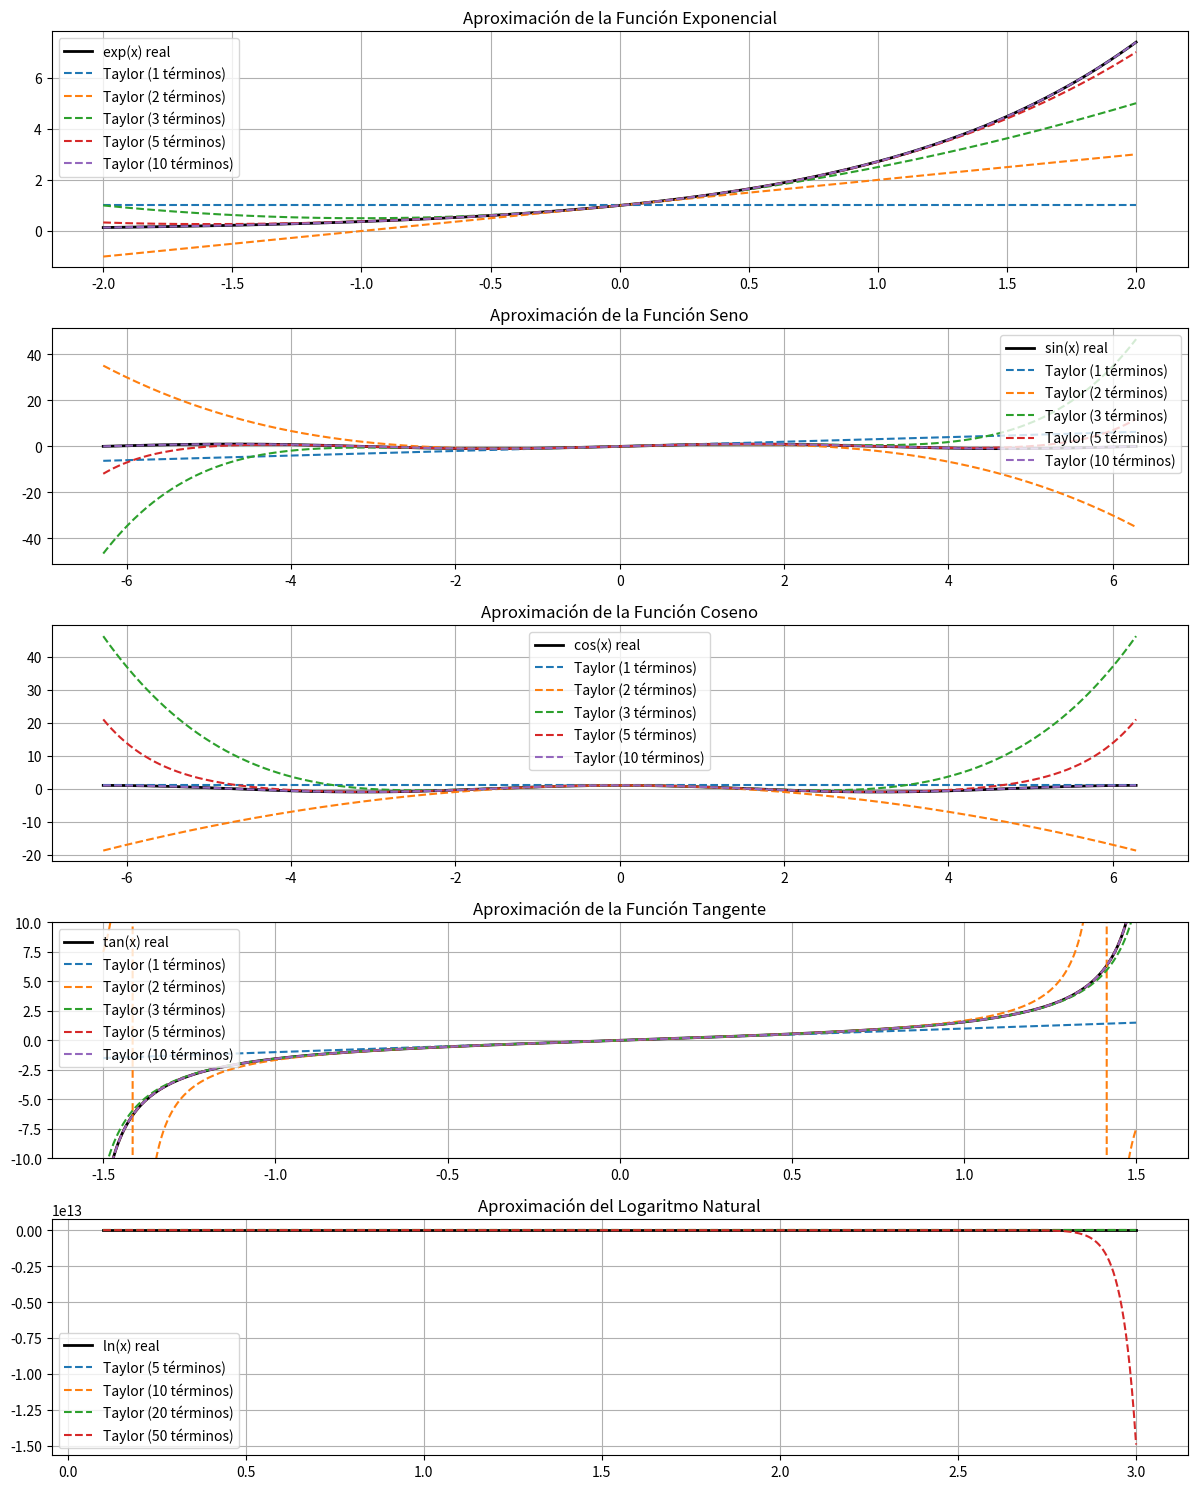

Python code for this plot:
import numpy as np
import matplotlib.pyplot as plt

def taylor_exp(x, n_terms=10):
    """
    Aproxima la función exponencial e^x usando series de Taylor.
    
    Args:
        x: Valor o array de valores para evaluar
        n_terms: Número de términos a usar en la serie
        
    Returns:
        Aproximación de e^x usando series de Taylor
    """
    result = np.zeros_like(x, dtype=float)
    for i in range(n_terms):
        # e^x = Σ (x^n / n!) desde n=0 hasta infinito
        result += (x**i) / np.math.factorial(i)
    return result

def factorial(n):
    """
    Calcula el factorial de un número.
    """
    if n == 0 or n == 1:
        return 1
    else:
        return n * factorial(n - 1)

def taylor_exp(x, n_terms=10):
    """
    Aproxima la función exponencial e^x usando series de Taylor.
    
    Args:
        x: Valor o array de valores para evaluar
        n_terms: Número de términos a usar en la serie
        
    Returns:
        Aproximación de e^x usando series de Taylor
    """
    result = np.zeros_like(x, dtype=float)
    for i in range(n_terms):
        # e^x = Σ (x^n / n!) desde n=0 hasta infinito
        result += (x**i) / factorial(i)
    return result

def taylor_sin(x, n_terms=10):
    """
    Aproxima la función seno usando series de Taylor.
    
    Args:
        x: Valor o array de valores para evaluar
        n_terms: Número de términos a usar en la serie
        
    Returns:
        Aproximación de sin(x) usando series de Taylor
    """
    result = np.zeros_like(x, dtype=float)
    for i in range(n_terms):
        # sin(x) = Σ ((-1)^n * x^(2n+1) / (2n+1)!) desde n=0 hasta infinito
        term = ((-1)**i) * (x**(2*i+1)) / factorial(2*i+1)
        result += term
    return result

def taylor_cos(x, n_terms=10):
    """
    Aproxima la función coseno usando series de Taylor.
    
    Args:
        x: Valor o array de valores para evaluar
        n_terms: Número de términos a usar en la serie
        
    Returns:
        Aproximación de cos(x) usando series de Taylor
    """
    result = np.zeros_like(x, dtype=float)
    for i in range(n_terms):
        # cos(x) = Σ ((-1)^n * x^(2n) / (2n)!) desde n=0 hasta infinito
        term = ((-1)**i) * (x**(2*i)) / factorial(2*i)
        result += term
    return result

def taylor_tan(x, n_terms=10):
    """
    Aproxima la función tangente usando la relación tan(x) = sin(x)/cos(x).
    Utiliza las aproximaciones de taylor_sin y taylor_cos.
    
    Args:
        x: Valor o array de valores para evaluar
        n_terms: Número de términos a usar en las series para sin y cos
        
    Returns:
        Aproximación de tan(x) usando series de Taylor
    """
    sin_x = taylor_sin(x, n_terms)
    cos_x = taylor_cos(x, n_terms)
    # Evitar división por cero
    cos_x = np.where(np.abs(cos_x) < 1e-10, 1e-10, cos_x)
    return sin_x / cos_x

def taylor_ln(x, n_terms=50):
    """
    Aproxima el logaritmo natural usando series de Taylor.
    La serie es válida para |x-1| < 1, así que ajustamos para otros valores.
    
    Args:
        x: Valor o array de valores para evaluar (debe ser positivo)
        n_terms: Número de términos a usar en la serie
        
    Returns:
        Aproximación de ln(x) usando series de Taylor
    """
    # Aseguramos que x sea positivo
    if np.any(x <= 0):
        raise ValueError("El logaritmo natural está definido solo para valores positivos")
    
    # La serie de Taylor para ln(x) alrededor de x=1 es:
    # ln(x) = Σ ((-1)^(n+1) * (x-1)^n / n) desde n=1 hasta infinito
    result = np.zeros_like(x, dtype=float)
    t = x - 1  # Cambio de variable para la serie centrada en 1
    
    for i in range(1, n_terms + 1):
        term = ((-1)**(i+1)) * (t**i) / i
        result += term
    
    return result

# Función para comparar visualmente todas las aproximaciones
def plot_taylor_approximations():
    # Configuración de subplots
    fig, axs = plt.subplots(5, 1, figsize=(12, 15))
    plt.subplots_adjust(hspace=0.4)
    
    # 1. Función Exponencial
    x_exp = np.linspace(-2, 2, 1000)
    terms = [1, 2, 3, 5, 10]
    
    axs[0].plot(x_exp, np.exp(x_exp), 'k-', linewidth=2, label='exp(x) real')
    for n in terms:
        axs[0].plot(x_exp, taylor_exp(x_exp, n), '--', label=f'Taylor ({n} términos)')
    
    axs[0].set_title('Aproximación de la Función Exponencial')
    axs[0].legend()
    axs[0].grid(True)
    
    # 2. Función Seno
    x_trig = np.linspace(-2*np.pi, 2*np.pi, 1000)
    
    axs[1].plot(x_trig, np.sin(x_trig), 'k-', linewidth=2, label='sin(x) real')
    for n in terms:
        axs[1].plot(x_trig, taylor_sin(x_trig, n), '--', label=f'Taylor ({n} términos)')
    
    axs[1].set_title('Aproximación de la Función Seno')
    axs[1].legend()
    axs[1].grid(True)
    
    # 3. Función Coseno
    axs[2].plot(x_trig, np.cos(x_trig), 'k-', linewidth=2, label='cos(x) real')
    for n in terms:
        axs[2].plot(x_trig, taylor_cos(x_trig, n), '--', label=f'Taylor ({n} términos)')
    
    axs[2].set_title('Aproximación de la Función Coseno')
    axs[2].legend()
    axs[2].grid(True)
    
    # 4. Función Tangente
    # Limitamos el dominio para evitar asíntotas
    x_tan = np.linspace(-1.5, 1.5, 1000)
    
    axs[3].plot(x_tan, np.tan(x_tan), 'k-', linewidth=2, label='tan(x) real')
    for n in terms:
        axs[3].plot(x_tan, taylor_tan(x_tan, n), '--', label=f'Taylor ({n} términos)')
    
    axs[3].set_title('Aproximación de la Función Tangente')
    axs[3].set_ylim(-10, 10)  # Limitamos el rango para mejor visualización
    axs[3].legend()
    axs[3].grid(True)
    
    # 5. Función Logaritmo Natural
    x_ln = np.linspace(0.1, 3, 1000)
    
    axs[4].plot(x_ln, np.log(x_ln), 'k-', linewidth=2, label='ln(x) real')
    terms_ln = [5, 10, 20, 50]
    for n in terms_ln:
        axs[4].plot(x_ln, taylor_ln(x_ln, n), '--', label=f'Taylor ({n} términos)')
    
    axs[4].set_title('Aproximación del Logaritmo Natural')
    axs[4].legend()
    axs[4].grid(True)
    
    plt.tight_layout()
    plt.show()

# Ejecutar la función para visualizar todas las aproximaciones
plot_taylor_approximations()

# Función para evaluar la precisión de las aproximaciones
def evaluate_precision():
    """
    Evalúa la precisión de las aproximaciones de Taylor comparándolas
    con las funciones reales de NumPy.
    """
    print("Evaluación de la precisión de las aproximaciones de Taylor:")
    
    # Puntos de prueba
    test_points = [-2, -1, -0.5, 0, 0.5, 1, 2]
    
    # 1. Exponencial
    print("\nFunción Exponencial:")
    print(f"{'x':^10} | {'exp(x) real':^15} | {'Taylor (10 términos)':^20} | {'Error Absoluto':^15} | {'Error Relativo %':^15}")
    print("-" * 80)
    
    for x in test_points:
        real = np.exp(x)
        approx = taylor_exp(x, 10)
        abs_error = abs(real - approx)
        rel_error = abs_error / abs(real) * 100 if real != 0 else 0
        print(f"{x:^10.2f} | {real:^15.6f} | {approx:^20.6f} | {abs_error:^15.6f} | {rel_error:^15.6f}")
    
    # 2. Seno
    print("\nFunción Seno:")
    print(f"{'x':^10} | {'sin(x) real':^15} | {'Taylor (10 términos)':^20} | {'Error Absoluto':^15} | {'Error Relativo %':^15}")
    print("-" * 80)
    
    for x in test_points:
        real = np.sin(x)
        approx = taylor_sin(x, 10)
        abs_error = abs(real - approx)
        rel_error = abs_error / abs(real) * 100 if real != 0 else 0
        print(f"{x:^10.2f} | {real:^15.6f} | {approx:^20.6f} | {abs_error:^15.6f} | {rel_error:^15.6f}")
    
    # 3. Coseno
    print("\nFunción Coseno:")
    print(f"{'x':^10} | {'cos(x) real':^15} | {'Taylor (10 términos)':^20} | {'Error Absoluto':^15} | {'Error Relativo %':^15}")
    print("-" * 80)
    
    for x in test_points:
        real = np.cos(x)
        approx = taylor_cos(x, 10)
        abs_error = abs(real - approx)
        rel_error = abs_error / abs(real) * 100 if real != 0 else 0
        print(f"{x:^10.2f} | {real:^15.6f} | {approx:^20.6f} | {abs_error:^15.6f} | {rel_error:^15.6f}")
    
    # 4. Tangente (evitando puntos problemáticos)
    print("\nFunción Tangente:")
    print(f"{'x':^10} | {'tan(x) real':^15} | {'Taylor (10 términos)':^20} | {'Error Absoluto':^15} | {'Error Relativo %':^15}")
    print("-" * 80)
    
    tan_points = [-0.5, -0.25, 0, 0.25, 0.5]
    for x in tan_points:
        real = np.tan(x)
        approx = taylor_tan(x, 10)
        abs_error = abs(real - approx)
        rel_error = abs_error / abs(real) * 100 if real != 0 else 0
        print(f"{x:^10.2f} | {real:^15.6f} | {approx:^20.6f} | {abs_error:^15.6f} | {rel_error:^15.6f}")
    
    # 5. Logaritmo Natural (evitando puntos negativos)
    print("\nFunción Logaritmo Natural:")
    print(f"{'x':^10} | {'ln(x) real':^15} | {'Taylor (50 términos)':^20} | {'Error Absoluto':^15} | {'Error Relativo %':^15}")
    print("-" * 80)
    
    ln_points = [0.5, 0.75, 1, 1.25, 1.5, 2]
    for x in ln_points:
        real = np.log(x)
        approx = taylor_ln(x, 50)
        abs_error = abs(real - approx)
        rel_error = abs_error / abs(real) * 100 if real != 0 else 0
        print(f"{x:^10.2f} | {real:^15.6f} | {approx:^20.6f} | {abs_error:^15.6f} | {rel_error:^15.6f}")

# Ejecutar la función para evaluar la precisión
evaluate_precision()